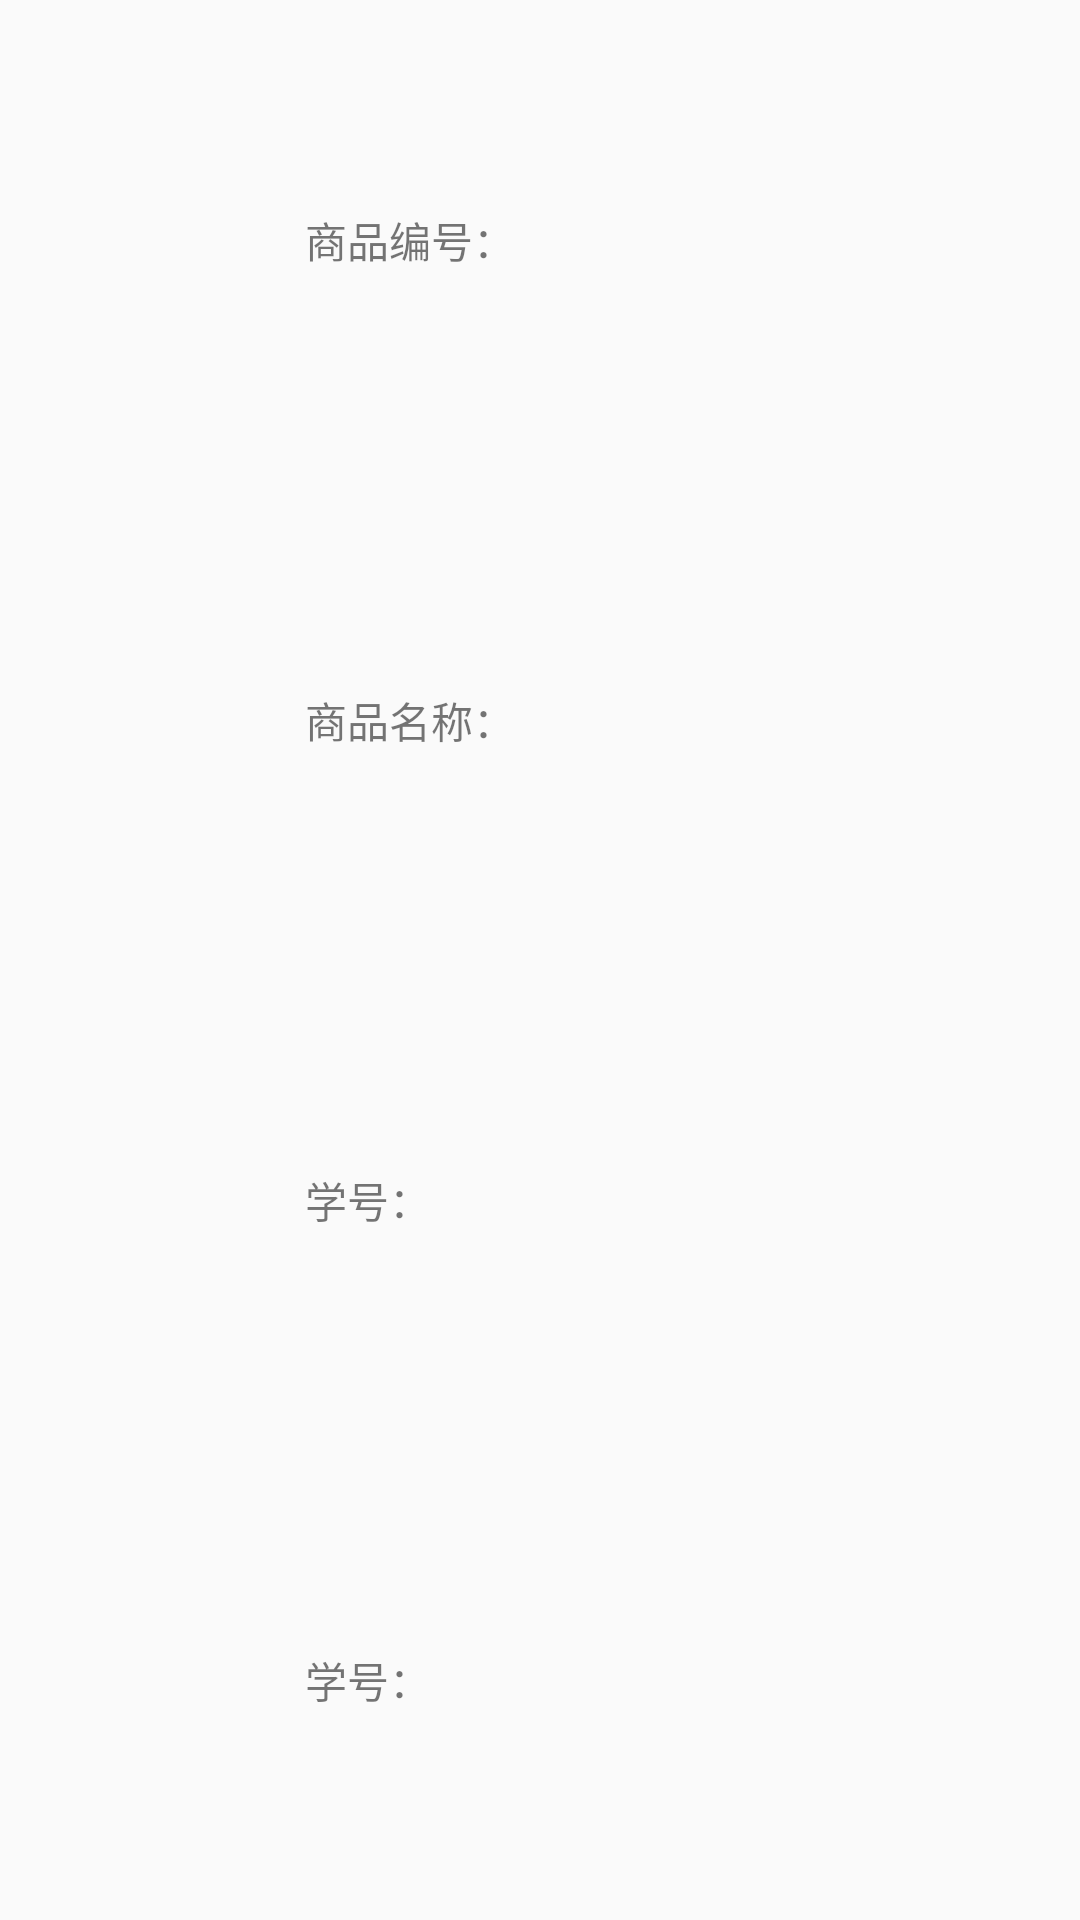

This screen was rendered from an Android layout file. Write that file and the resources it references.
<!-- AndroidManifest.xml: application theme CustomActionBarStyle -->
<!-- res/layout/loss_stu_listview_item.xml -->
<?xml version="1.0" encoding="utf-8"?>
<LinearLayout xmlns:android="http://schemas.android.com/apk/res/android"
    android:orientation="horizontal"
    android:layout_width="match_parent"
    android:layout_height="match_parent">

    <ImageView
        android:layout_width="50dp"
        android:layout_height="match_parent"
        android:layout_weight="1"
        android:id="@+id/list_image" />

    <LinearLayout
        android:layout_width="0dp"
        android:orientation="vertical"
        android:layout_weight="5"
        android:layout_height="match_parent">

        <LinearLayout
            android:gravity="center_vertical"
            android:orientation="horizontal"
            android:layout_weight="1"
            android:layout_width="match_parent"
            android:layout_height="wrap_content">

            <TextView
                android:id="@+id/b_num"
                android:text="@string/g_num"
                android:layout_width="wrap_content"
                android:layout_height="wrap_content" />

            <TextView
                android:id="@+id/b_num_value"
                android:layout_width="wrap_content"
                android:layout_height="wrap_content" />

        </LinearLayout>

        <LinearLayout
            android:gravity="center_vertical"
            android:orientation="horizontal"
            android:layout_width="match_parent"
            android:layout_weight="1"
            android:layout_height="wrap_content">

            <TextView
                android:id="@+id/b_name"
                android:text="@string/g_name"
                android:layout_width="wrap_content"
                android:layout_height="wrap_content" />

            <TextView
                android:id="@+id/b_name_value"
                android:layout_width="wrap_content"
                android:layout_height="wrap_content" />

        </LinearLayout>

        <LinearLayout
            android:gravity="center_vertical"
            android:orientation="horizontal"
            android:layout_width="match_parent"
            android:layout_weight="1"
            android:layout_height="wrap_content">

            <TextView
                android:id="@+id/user_num"
                android:text="@string/user_num"
                android:layout_width="wrap_content"
                android:layout_height="wrap_content" />

            <TextView
                android:id="@+id/user_num_value"
                android:layout_width="wrap_content"
                android:layout_height="wrap_content" />

        </LinearLayout>
        <LinearLayout
            android:gravity="center_vertical"
            android:orientation="horizontal"
            android:layout_width="match_parent"
            android:layout_weight="1"
            android:layout_height="wrap_content">

            <TextView
                android:id="@+id/state"
                android:text="@string/user_num"
                android:layout_width="wrap_content"
                android:layout_height="wrap_content" />

            <TextView
                android:id="@+id/state_value"
                android:layout_width="wrap_content"
                android:layout_height="wrap_content" />

        </LinearLayout>
    </LinearLayout>


</LinearLayout>
<!-- resources referenced by this layout -->
<resources>
  <string name="g_name">商品名称：</string>
  <string name="g_num">商品编号：</string>
  <string name="user_num">学号：</string>
  <style name="CustomActionBarStyle" parent="@style/AppTheme">
          
          <item name="android:titleTextStyle">@style/AcBar_titleStyle</item>
          <item name="colorPrimary">#19191a</item>
      </style>
  <style name="AppTheme" parent="Theme.AppCompat.Light.DarkActionBar">
          
      </style>
  <style name="AcBar_titleStyle">
          <item name="android:textSize">18sp</item>
          <item name="android:textColor">#D01839</item>
      </style>
</resources>
